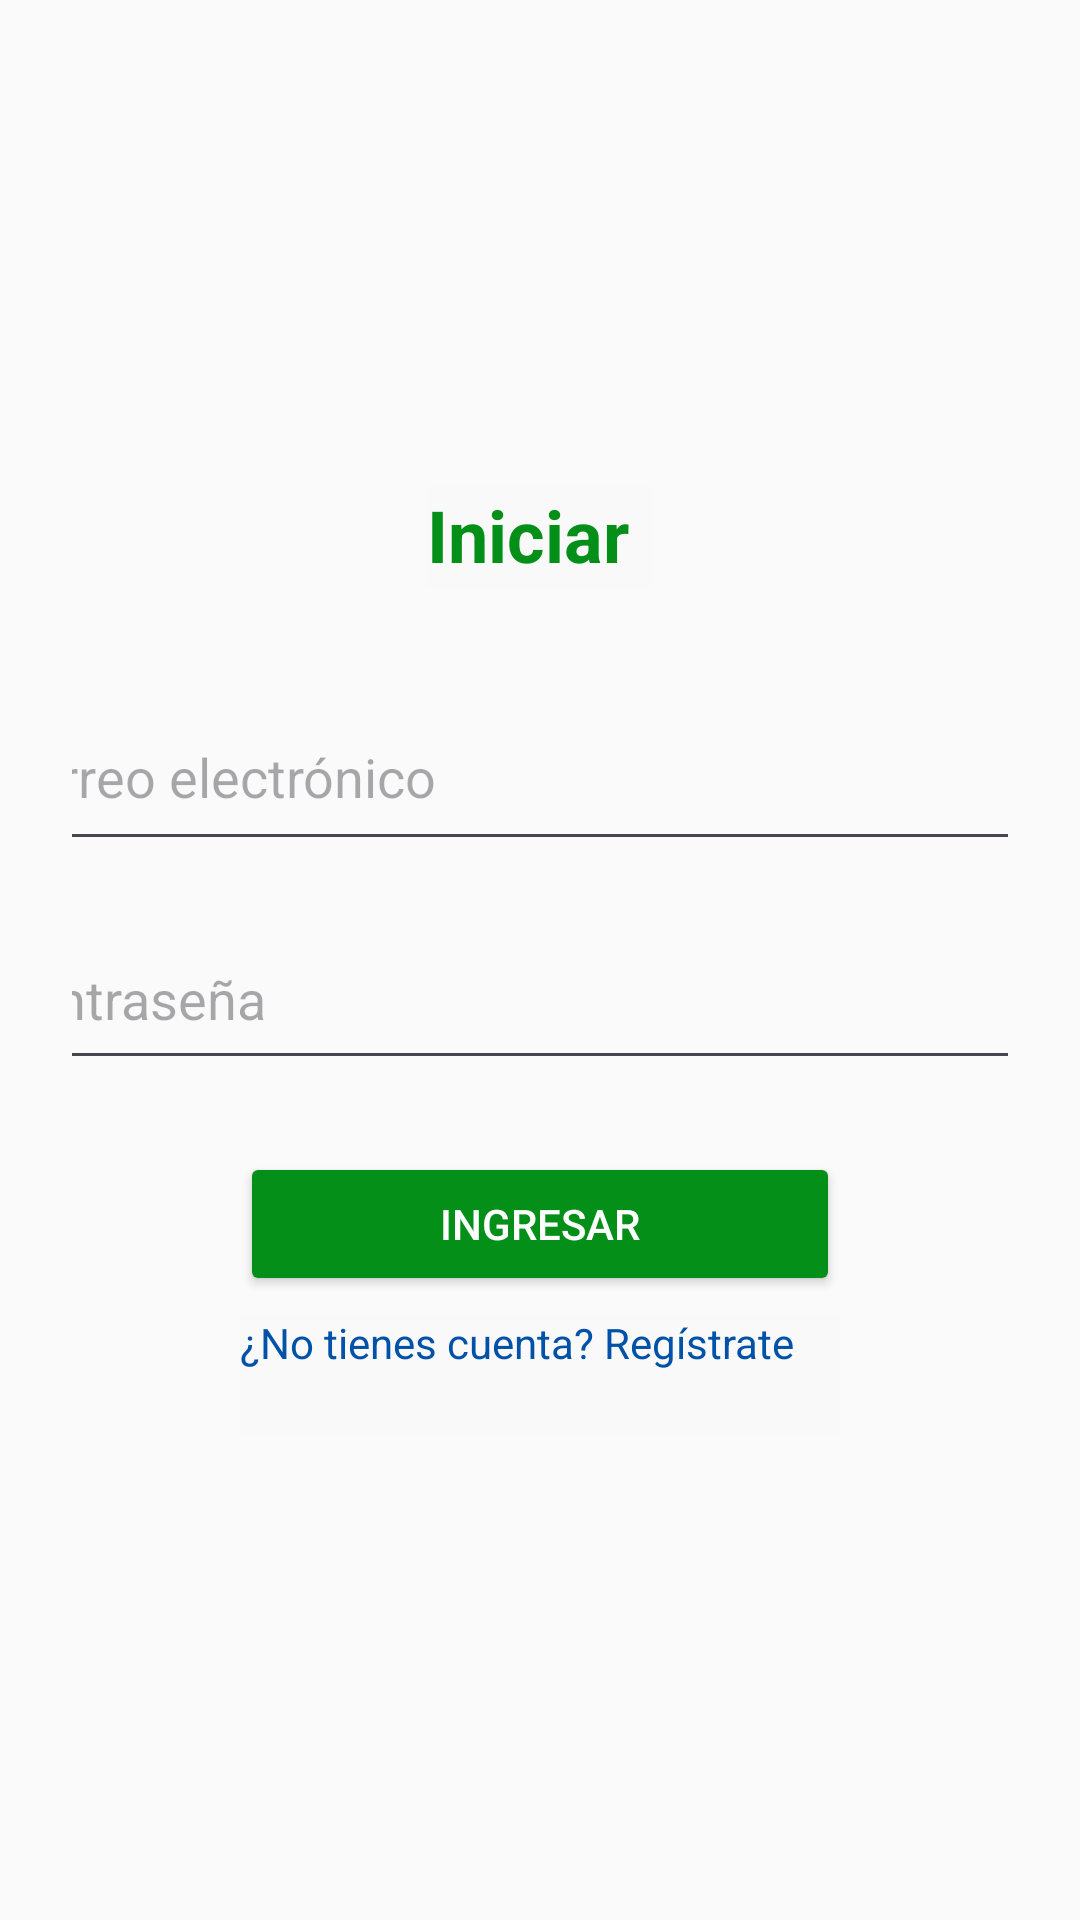

This screen was rendered from an Android layout file. Write that file and the resources it references.
<!-- AndroidManifest.xml: application theme Theme.Contextualizacion3 -->
<!-- res/layout/activity_main.xml -->
<?xml version="1.0" encoding="utf-8"?>
<LinearLayout xmlns:android="http://schemas.android.com/apk/res/android"
    android:id="@+id/main"
    android:layout_width="match_parent"
    android:layout_height="match_parent"
    android:orientation="vertical"
    android:gravity="center"
    android:padding="24dp"
    android:background="#FAFAFA">

    <TextView
        android:layout_width="75dp"
        android:layout_height="34dp"
        android:layout_marginBottom="32dp"
        android:text="Iniciar Sesión"
        android:textColor="#048f19"
        android:textSize="24sp"
        android:textStyle="bold" />

    <EditText
        android:id="@+id/etEmail"
        android:layout_width="372dp"
        android:layout_height="59dp"
        android:layout_marginBottom="16dp"
        android:hint="Correo electrónico"
        android:inputType="textEmailAddress" />

    <EditText
        android:id="@+id/etPassword"
        android:layout_width="375dp"
        android:layout_height="57dp"
        android:layout_marginBottom="24dp"
        android:hint="Contraseña"
        android:inputType="textPassword" />

    <Button
        android:id="@+id/btnLogin"
        android:layout_width="200dp"
        android:layout_height="wrap_content"
        android:backgroundTint="@color/VerdeForm"
        android:text="Ingresar"
        android:textColor="#FFF" />

    <TextView
        android:id="@+id/tvRegistrar"
        android:layout_width="200dp"
        android:layout_height="40dp"
        android:layout_marginTop="6dp"
        android:text="¿No tienes cuenta? Regístrate"
        android:textColor="@color/colorPrimaryDark"
         />

</LinearLayout>
<!-- resources referenced by this layout -->
<resources>
  <color name="VerdeForm">#048f19</color>
  <color name="colorPrimaryDark">#0051A8</color>
  <style name="Theme.Contextualizacion3" parent="Base.Theme.Contextualizacion3" />
  <style name="Base.Theme.Contextualizacion3" parent="Theme.Material3.DayNight.NoActionBar">
          <item name="colorPrimary">@color/colorPrimary</item>
          <item name="colorPrimaryVariant">@color/colorPrimaryDark</item>
          <item name="colorAccent">@color/colorAccent</item>
          <item name="android:textColor">@color/colorTextPrimary</item>
          <item name="android:background">@color/colorBackground</item>
      </style>
  <color name="colorPrimary">#007AFF</color>
  <color name="colorAccent">#FFC107</color>
  <color name="colorTextPrimary">#000000</color>
  <color name="colorBackground">#F9F9F9</color>
</resources>
